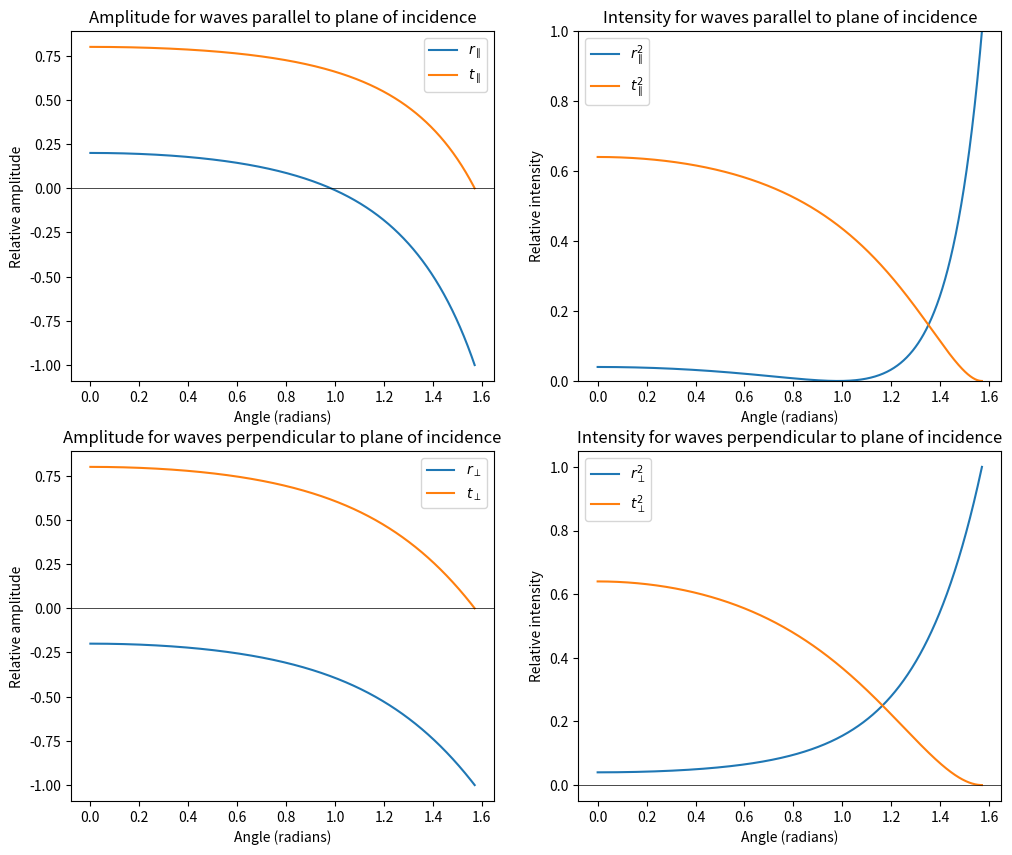
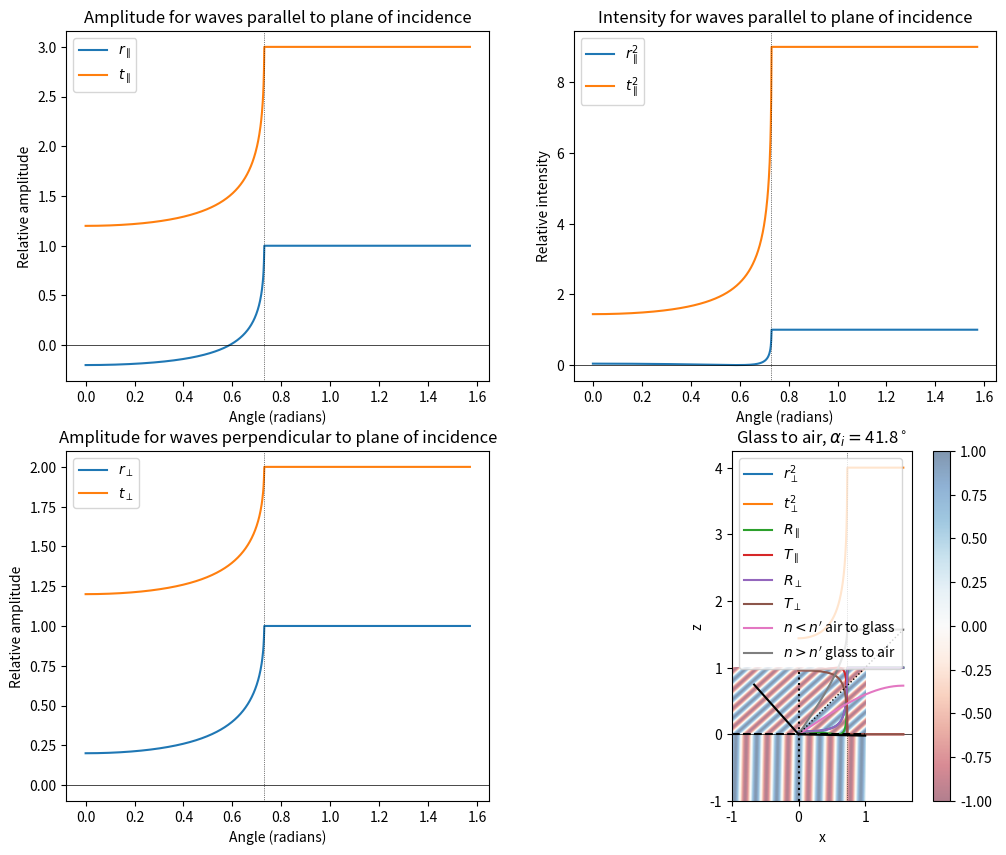

Python code for these plots, in order:
%matplotlib inline
import numpy as np
import matplotlib.pyplot as plt

# Refractive indices
n_air = 1.0
n_glass = 1.5

# Set up angle of incidence and calculate angle of refraction
alpha_ag = np.linspace(0,np.pi/2,1001)
alpha_ag_prime = np.arcsin(np.sin(alpha_ag)*n_air/n_glass) # Snell's law

# Find reflection and transmission coefficients (Fresnel)
denom_para_ag = (n_glass*np.cos(alpha_ag) + n_air*np.cos(alpha_ag_prime))
r_para_ag = (n_glass*np.cos(alpha_ag) - n_air*np.cos(alpha_ag_prime))/denom_para_ag
t_para_ag = 2.0*n_air*np.cos(alpha_ag)/denom_para_ag

denom_perp_ag = (n_air*np.cos(alpha_ag) + n_glass*np.cos(alpha_ag_prime))
r_perp_ag = (n_air*np.cos(alpha_ag) - n_glass*np.cos(alpha_ag_prime))/denom_perp_ag
t_perp_ag = 2.0*n_air*np.cos(alpha_ag)/denom_perp_ag

# Construct plots in a 2x2 layout
fig1 = plt.figure(figsize=(12,10))
ax1 = fig1.add_subplot(2,2,1)
ax1.plot(alpha_ag,r_para_ag,label=r'$r_{\parallel}$')
ax1.plot(alpha_ag,t_para_ag,label=r'$t_{\parallel}$')
ax1.set_xlabel('Angle (radians)')
ax1.set_ylabel('Relative amplitude')
ax1.axhline(c='k',lw=0.5)
ax1.legend()
ax1.set_title("Amplitude for waves parallel to plane of incidence")
ax2 = fig1.add_subplot(2,2,2)
ax2.plot(alpha_ag,r_para_ag**2,label=r'$r_{\parallel}^2$')
ax2.plot(alpha_ag,t_para_ag**2,label=r'$t_{\parallel}^2$')
ax2.set_xlabel('Angle (radians)')
ax2.set_ylabel('Relative intensity')
ax2.axhline(c='k',lw=0.5)
ax2.set_ylim(0,1)
ax2.legend()
ax2.set_title("Intensity for waves parallel to plane of incidence")
ax3 = fig1.add_subplot(2,2,3)
ax3.plot(alpha_ag,r_perp_ag,label=r'$r_{\perp}$')
ax3.plot(alpha_ag,t_perp_ag,label=r'$t_{\perp}$')
ax3.set_xlabel('Angle (radians)')
ax3.set_ylabel('Relative amplitude')
ax3.axhline(c='k',lw=0.5)
ax3.legend()
ax3.set_title("Amplitude for waves perpendicular to plane of incidence")
ax4 = fig1.add_subplot(2,2,4)
ax4.plot(alpha_ag,r_perp_ag**2,label=r'$r_{\perp}^2$')
ax4.plot(alpha_ag,t_perp_ag**2,label=r'$t_{\perp}^2$')
ax4.set_xlabel('Angle (radians)')
ax4.set_ylabel('Relative intensity')
ax4.axhline(c='k',lw=0.5)
ax4.legend()
ax4.set_title("Intensity for waves perpendicular to plane of incidence")
# Uncomment to output PDF
#fig1.savefig("FresnelAirGlass.pdf",format='pdf')

# Use np.max on arrays of r and t values to find the maximum deviation from zero
perp_should_be_zero_ag = 1+r_perp_ag-t_perp_ag
print(f"The maximum deviation for electric fields perpendicular to the plane of incidence is {np.max(np.abs(perp_should_be_zero_ag)):12.5e}")
para_should_be_zero_ag = 1+r_para_ag-n_glass*t_para_ag/n_air
print(f"The maximum deviation for electric fields parallel to the plane of incidence is {np.max(np.abs(para_should_be_zero_ag)):12.5e}")

n_air = 1.0
n_glass = 1.5

# Find the critical angle
alpha_c = np.arcsin(n_air/n_glass)
print("The critical angle is ",alpha_c*180/np.pi)

# Set up angle of incidence and calculate angle of refraction
alpha_ga = np.linspace(0,np.pi/2,1001)
# Use np.where to avoid unphysical solutions (throughout the rest of this cell)
alpha_ga_prime = np.arcsin(np.where(alpha_ga<alpha_c,np.sin(alpha_ga)*n_glass/n_air,1.0))

# Fresnel relations again; maintain values of r and t at alpha_C for angles beyond alpha_C
denom_para_ga = np.where(alpha_ga<alpha_c,(n_air*np.cos(alpha_ga) + n_glass*np.cos(alpha_ga_prime)),1.0)
r_para_ga = np.where(alpha_ga<alpha_c,(n_air*np.cos(alpha_ga) - n_glass*np.cos(alpha_ga_prime))/denom_para_ga,1.0)
t_para_ga = np.where(alpha_ga<alpha_c,2.0*n_glass*np.cos(alpha_ga)/denom_para_ga,2.0*n_glass/n_air)

denom_perp_ga = np.where(alpha_ga<alpha_c,(n_glass*np.cos(alpha_ga) + n_air*np.cos(alpha_ga_prime)),1.0)
r_perp_ga = np.where(alpha_ga<alpha_c,(n_glass*np.cos(alpha_ga) - n_air*np.cos(alpha_ga_prime))/denom_perp_ga,1.0)
t_perp_ga = np.where(alpha_ga<alpha_c,2.0*n_glass*np.cos(alpha_ga)/denom_perp_ga,2.0)

# Plot in a 2x2 layout
fig2 = plt.figure(figsize=(12,10))
ax_ga1 = fig2.add_subplot(2,2,1)
ax_ga1.plot(alpha_ga,r_para_ga,label=r'$r_{\parallel}$')
ax_ga1.plot(alpha_ga,t_para_ga,label=r'$t_{\parallel}$')
ax_ga1.set_xlabel('Angle (radians)')
ax_ga1.set_ylabel('Relative amplitude')
ax_ga1.axhline(c='k',lw=0.5)
ax_ga1.axvline(x=alpha_c,c='k',lw=0.5,ls=':')
ax_ga1.legend()
ax_ga1.set_title("Amplitude for waves parallel to plane of incidence")
ax_ga2 = fig2.add_subplot(2,2,2)
ax_ga2.plot(alpha_ga,r_para_ga**2,label=r'$r_{\parallel}^2$')
ax_ga2.plot(alpha_ga,t_para_ga**2,label=r'$t_{\parallel}^2$')
ax_ga2.set_xlabel('Angle (radians)')
ax_ga2.set_ylabel('Relative intensity')
ax_ga2.axhline(c='k',lw=0.5)
ax_ga2.axvline(x=alpha_c,c='k',lw=0.5,ls=':')
ax_ga2.legend()
ax_ga2.set_title("Intensity for waves parallel to plane of incidence")
ax_ga3 = fig2.add_subplot(2,2,3)
ax_ga3.plot(alpha_ga,r_perp_ga,label=r'$r_{\perp}$')
ax_ga3.plot(alpha_ga,t_perp_ga,label=r'$t_{\perp}$')
ax_ga3.set_xlabel('Angle (radians)')
ax_ga3.set_ylabel('Relative amplitude')
ax_ga3.axhline(c='k',lw=0.5)
ax_ga3.axvline(x=alpha_c,c='k',lw=0.5,ls=':')
ax_ga3.legend()
ax_ga3.set_title("Amplitude for waves perpendicular to plane of incidence")
ax_ga4 = fig2.add_subplot(2,2,4)
ax_ga4.plot(alpha_ga,r_perp_ga**2,label=r'$r_{\perp}^2$')
ax_ga4.plot(alpha_ga,t_perp_ga**2,label=r'$t_{\perp}^2$')
ax_ga4.set_xlabel('Angle (radians)')
ax_ga4.set_ylabel('Relative intensity')
ax_ga4.axhline(c='k',lw=0.5)
ax_ga4.axvline(x=alpha_c,c='k',lw=0.5,ls=':')
ax_ga4.legend()
ax_ga4.set_title("Intensity for waves perpendicular to plane of incidence")
#fig2.savefig("FresnelGlassAir.pdf",format='pdf')

# Use np.max on arrays of r and t values to find the maximum deviation from zero
perp_should_be_zero_ga = 1+r_perp_ga-t_perp_ga
print(f"The maximum deviation for electric fields perpendicular to the plane of incidence is {np.max(np.abs(perp_should_be_zero_ga)):12.5e}")
para_should_be_zero_ga = 1+r_para_ga-n_air*t_para_ga/n_glass
print(f"The maximum deviation for electric fields parallel to the plane of incidence is {np.max(np.abs(para_should_be_zero_ga)):12.5e}")

plt.plot(alpha_ga,r_para_ga**2,label=r'$R_{\parallel}$')
T_para = n_air*np.cos(alpha_ga_prime)*t_para_ga**2/(n_glass*np.where(alpha_ga<np.pi/2,np.cos(alpha_ga),1.0))
plt.plot(alpha_ga,T_para,label=r'$T_{\parallel}$')
plt.plot(alpha_ga,r_perp_ga**2,label=r'$R_{\perp}$')
T_perp = n_air*np.cos(alpha_ga_prime)*t_perp_ga**2/(n_glass*np.where(alpha_ga<np.pi/2,np.cos(alpha_ga),1.0))
plt.plot(alpha_ga,T_perp,label=r'$T_{\perp}$')
plt.title("Energy transmission, glass to air")
plt.xlabel("Angle (radians)")
plt.ylabel("Fraction of energy")
plt.legend()
plt.savefig("EnergyGlassAir.pdf",format='pdf')
#plt.ylim(0,1)

plt.plot(alpha_ag,alpha_ag_prime,label=r'$n<n^{\prime}$ air to glass')
plt.plot(alpha_ga,alpha_ga_prime,label=r'$n>n^{\prime}$ glass to air')
equality = np.array((0.0,np.pi/2))
plt.plot(equality,equality,'k:',lw=1)
plt.xlabel(r'Incident angle, $\alpha$ in radians')
plt.ylabel(r'Refracted angle $\alpha^{\prime}$ in radians')
plt.legend()
plt.title("Angles of refraction")

# Set up x and z coordinates in 2D
xext = np.linspace(-1,1,1001)
zext = np.linspace(-1,1,1001)
xx, zz = np.meshgrid(xext,zext)

# Set incident angle here
incident_angle_in_degrees = 41.8

alpha_i = incident_angle_in_degrees*np.pi/180.0 # Angle in degrees converted to radians

# Wavevector
kmag = 30.0 # Magnitude chosen purely to make the display sensible
kx = kmag*np.sin(alpha_i)
kz = -kmag*np.cos(alpha_i)

# Incident electric field when z>0
E_i = np.where(zz>=0,np.cos(kx*xx + kz*zz),0.0)

# Transmitted electric field, including check for critical angle
if alpha_i>alpha_c:
    print("Critical angle exceeded; evanescent wave")
    decay = kmag*np.sqrt(np.sin(alpha_i)**2 - (n_air/n_glass)**2)
    E_t = np.where(zz<0,np.exp(decay*zz)*np.cos(kx*xx),0.0)
    k_prime_x = 0.0
    k_prime_z = 0.0
else:
    alpha_t = np.arcsin(n_glass*np.sin(alpha_i)/n_air)
    print(f"Refraction angle is {alpha_t*180/np.pi:.3f} degrees")
    k_prime_mag = kmag*n_air/n_glass
    k_prime_x = k_prime_mag*np.sin(alpha_t)
    k_prime_z = -k_prime_mag*np.cos(alpha_t)
    E_t = np.where(zz<0,np.cos(k_prime_x*xx + k_prime_z*zz),0.0)

# Plot the field as sum of incident and transmitted
# Use the argument alpha to make the plot transparent (simplify visualisation)
plt.imshow(E_i+E_t,extent=(-1,1,-1,1),origin='lower',cmap='RdBu',alpha=0.5)
plt.colorbar()

# Show incident and refracted wavevector directions
kvec = np.array((kx/kmag,kz/kmag))
kvecx = np.array((0,-kx/kmag))
kvecz = np.array((0,-kz/kmag))
plt.plot(kvecx,kvecz,'k')
kpvecx = np.array((0,k_prime_x/k_prime_mag))
kpvecz = np.array((0,k_prime_z/k_prime_mag))
plt.plot(kpvecx,kpvecz,'k')

# Label graph
plt.xlabel('x')
plt.ylabel('z')
# Interface
plt.plot((-1,1),(0,0),'k--')
# Normal
plt.plot((0,0),(-1,1),'k:')
plt.title(fr"Glass to air, $\alpha_i=${180*alpha_i/np.pi:.1f}$^\circ$")
#plt.savefig("P7RefrAngle41.8.pdf",format='pdf')

